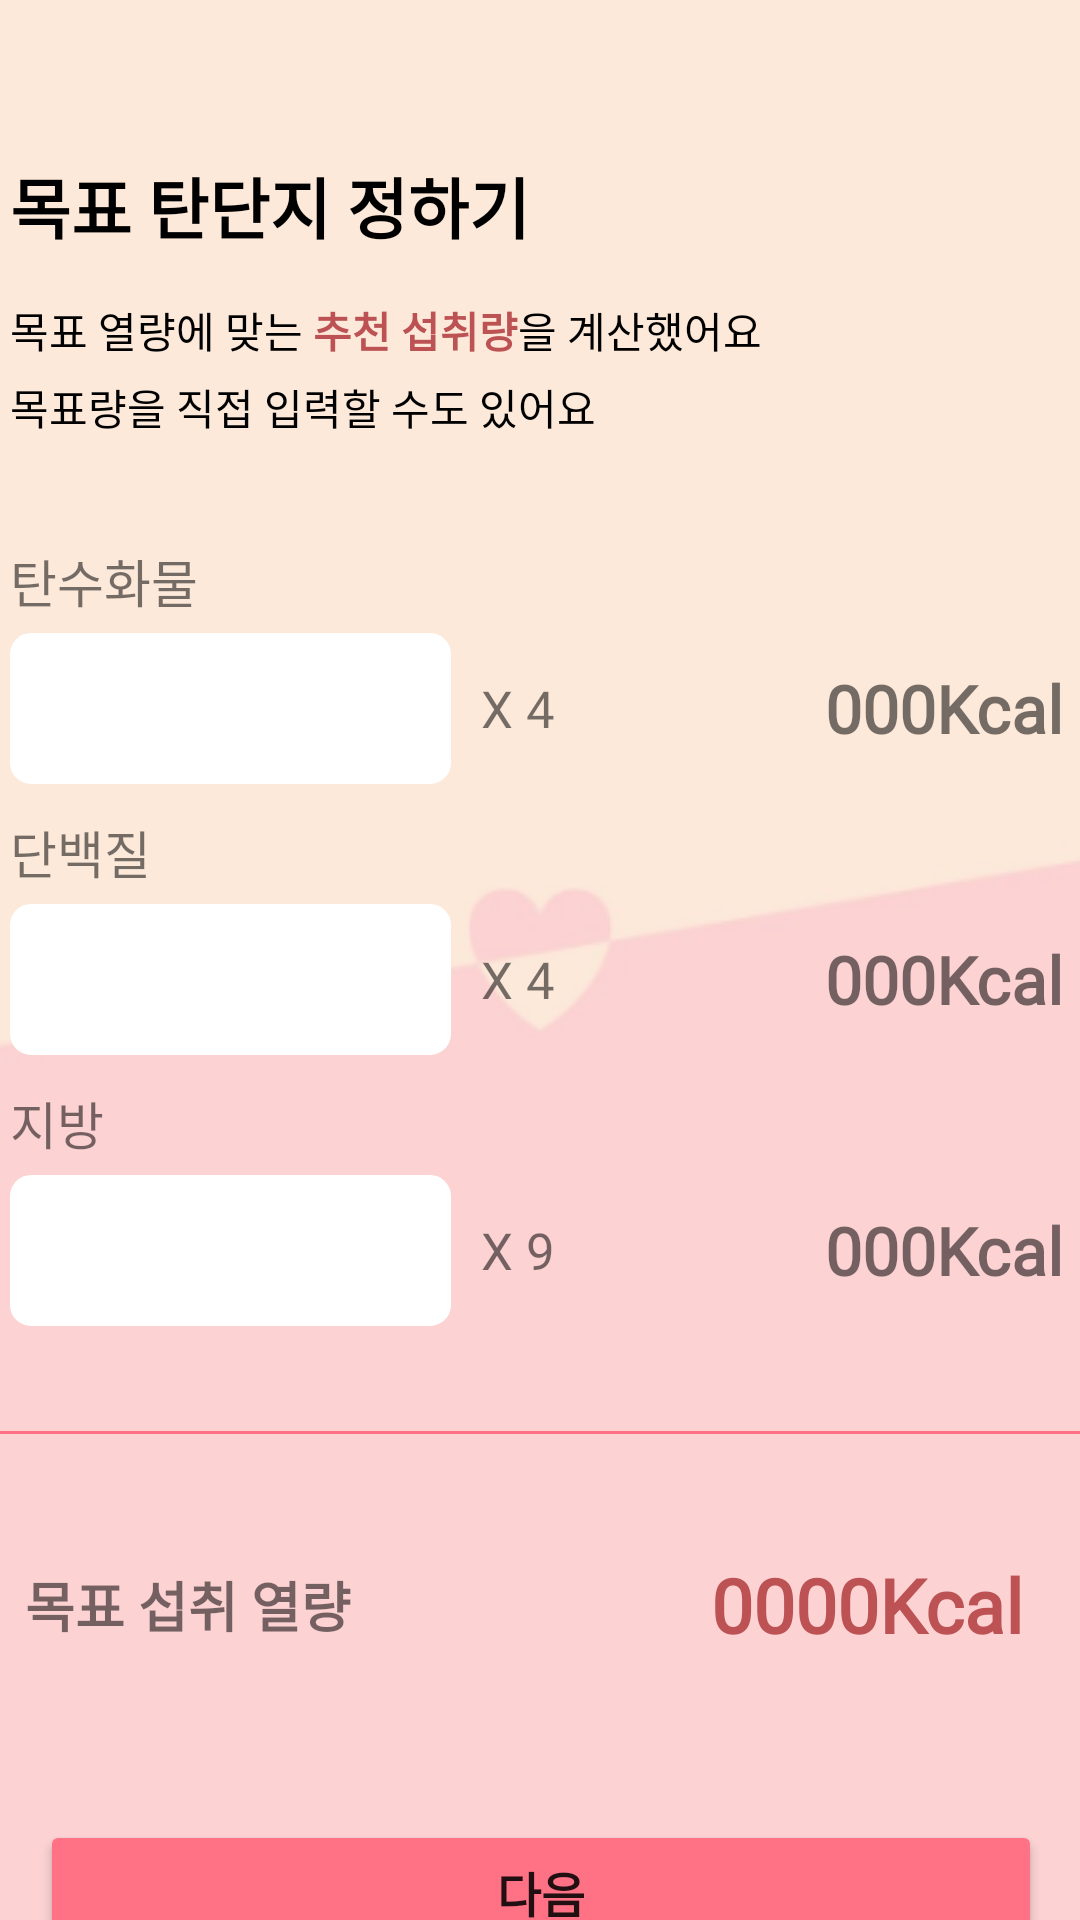

Reconstruct the res/layout file that produces this screen, plus the resources it refers to.
<!-- AndroidManifest.xml: application theme Theme.SubDietApp -->
<!-- res/layout/activity_register_four.xml -->
<?xml version="1.0" encoding="utf-8"?>
<androidx.constraintlayout.widget.ConstraintLayout xmlns:android="http://schemas.android.com/apk/res/android"
    xmlns:app="http://schemas.android.com/apk/res-auto"
    xmlns:tools="http://schemas.android.com/tools"
    android:layout_width="match_parent"
    android:layout_height="match_parent"
    android:background="@drawable/backgroundpink"

    tools:context=".login.RegisterFourActivity">

    <LinearLayout
        android:layout_width="414dp"
        android:layout_height="736dp"
        android:orientation="vertical"
        app:layout_constraintBottom_toBottomOf="parent"
        app:layout_constraintEnd_toEndOf="parent"
        app:layout_constraintStart_toStartOf="parent"
        app:layout_constraintTop_toTopOf="parent">

        <TextView
            android:id="@+id/textView22"
            android:layout_width="match_parent"
            android:layout_height="wrap_content"
            android:layout_marginLeft="30dp"
            android:layout_marginTop="100dp"
            android:text="목표 탄단지 정하기"
            android:fontFamily="@font/nanumeb"

            android:textColor="#000000"
            android:textSize="22sp"
            android:textStyle="bold" />

        <LinearLayout
            android:layout_width="match_parent"
            android:layout_height="wrap_content"
            android:layout_marginTop="15dp"

            android:orientation="horizontal">

            <TextView
                android:id="@+id/textView16"
                android:layout_width="wrap_content"
                android:fontFamily="@font/nanumb"

                android:layout_height="wrap_content"
                android:layout_marginLeft="30dp"
                android:text="목표 열량에 맞는 "
                android:textColor="#000000" />

            <TextView
                android:id="@+id/textView17"
                android:layout_width="wrap_content"
                android:layout_height="wrap_content"
                android:fontFamily="@font/nanumeb"

                android:text="추천 섭취량"
                android:textColor="#bc5253"
                android:textStyle="bold" />

            <TextView
                android:id="@+id/textView18"
                android:layout_width="wrap_content"
                android:layout_height="wrap_content"
                android:text="을 계산했어요"
                android:fontFamily="@font/nanumb"

                android:textColor="#000000" />
        </LinearLayout>

        <TextView
            android:id="@+id/textView24"
            android:layout_width="wrap_content"
            android:layout_height="wrap_content"
            android:layout_marginLeft="30dp"
            android:layout_marginTop="5dp"
            android:fontFamily="@font/nanumb"

            android:text="목표량을 직접 입력할 수도 있어요"
            android:textColor="#000000" />

        <LinearLayout
            android:layout_width="match_parent"
            android:layout_height="wrap_content"
            android:orientation="vertical">

            <TextView
                android:id="@+id/textView25"
                android:layout_width="match_parent"
                android:layout_height="wrap_content"
                android:layout_marginLeft="30dp"
                android:fontFamily="@font/nanumb"

                android:layout_marginTop="35dp"
                android:text="탄수화물"
                android:textSize="17sp" />

            <LinearLayout
                android:layout_width="match_parent"
                android:layout_height="wrap_content"
                android:layout_marginTop="5dp"
                android:orientation="horizontal">

                <EditText
                    android:id="@+id/editCarbs"
                    android:layout_width="wrap_content"
                    android:layout_height="wrap_content"
                    android:layout_marginLeft="30dp"
                    android:background="@drawable/border"
                    android:backgroundTint="#FFFFFF"
                    android:ems="7"
                    android:fontFamily="@font/nanumb"

                    android:inputType="textPersonName"
                    android:padding="13dp"
                    android:textSize="18sp" />

                <TextView
                    android:id="@+id/textView26"
                    android:layout_width="wrap_content"
                    android:fontFamily="@font/nanumr"

                    android:layout_height="wrap_content"
                    android:layout_gravity="center"
                    android:layout_marginLeft="10dp"
                    android:text="X 4"
                    android:textSize="17sp" />

                <TextView
                    android:id="@+id/txtCarbs"
                    android:layout_width="wrap_content"
                    android:layout_height="wrap_content"
                    android:layout_gravity="center"
                    android:fontFamily="@font/nanumeb"

                    android:layout_marginLeft="90dp"
                    android:text="000Kcal"
                    android:textSize="22sp"
                    android:textStyle="bold" />
            </LinearLayout>

            <TextView
                android:id="@+id/textView251"
                android:layout_width="match_parent"
                android:layout_height="wrap_content"
                android:layout_marginLeft="30dp"
                android:layout_marginTop="10dp"
                android:fontFamily="@font/nanumb"

                android:text="단백질"
                android:textSize="17sp" />

            <LinearLayout
                android:layout_width="match_parent"
                android:layout_height="wrap_content"
                android:layout_marginTop="5dp"
                android:orientation="horizontal">

                <EditText
                    android:id="@+id/editProtein"
                    android:layout_width="wrap_content"
                    android:layout_height="wrap_content"
                    android:layout_marginLeft="30dp"
                    android:background="@drawable/border"
                    android:backgroundTint="#FFFFFF"
                    android:fontFamily="@font/nanumb"

                    android:ems="7"
                    android:inputType="textPersonName"
                    android:padding="13dp"
                    android:textSize="18sp" />

                <TextView
                    android:id="@+id/textView261"
                    android:layout_width="wrap_content"
                    android:layout_height="wrap_content"
                    android:layout_gravity="center"
                    android:layout_marginLeft="10dp"
                    android:text="X 4"
                    android:fontFamily="@font/nanumr"

                    android:textSize="17sp" />

                <TextView
                    android:id="@+id/txtProtein"
                    android:layout_width="wrap_content"
                    android:layout_height="wrap_content"
                    android:fontFamily="@font/nanumeb"

                    android:layout_gravity="center"
                    android:layout_marginLeft="90dp"
                    android:text="000Kcal"
                    android:textSize="22sp"
                    android:textStyle="bold" />
            </LinearLayout>


            <TextView
                android:id="@+id/textView252"
                android:layout_width="match_parent"
                android:layout_height="wrap_content"
                android:layout_marginLeft="30dp"
                android:layout_marginTop="10dp"
                android:fontFamily="@font/nanumb"

                android:text="지방"
                android:textSize="17sp" />

            <LinearLayout
                android:layout_width="match_parent"
                android:layout_height="wrap_content"
                android:layout_marginTop="5dp"
                android:orientation="horizontal">

                <EditText
                    android:id="@+id/editFat"
                    android:layout_width="wrap_content"
                    android:layout_height="wrap_content"
                    android:layout_marginLeft="30dp"
                    android:background="@drawable/border"
                    android:backgroundTint="#FFFFFF"
                    android:fontFamily="@font/nanumb"

                    android:ems="7"
                    android:inputType="textPersonName"
                    android:padding="13dp"
                    android:textSize="18sp" />

                <TextView
                    android:id="@+id/textView262"
                    android:layout_width="wrap_content"
                    android:layout_height="wrap_content"
                    android:layout_gravity="center"
                    android:layout_marginLeft="10dp"
                    android:text="X 9"
                    android:fontFamily="@font/nanumr"

                    android:textSize="17sp" />

                <TextView
                    android:id="@+id/txtFat"
                    android:layout_width="wrap_content"
                    android:layout_height="wrap_content"
                    android:layout_gravity="center"
                    android:layout_marginLeft="90dp"
                    android:fontFamily="@font/nanumeb"

                    android:text="000Kcal"
                    android:textSize="22sp"
                    android:textStyle="bold" />
            </LinearLayout>


        </LinearLayout>

        <ImageView
            android:id="@+id/imageView"
            android:layout_width="390dp"
            android:layout_height="1dp"
            android:layout_gravity="center_horizontal"
            android:layout_marginTop="35dp"
            android:layout_marginBottom="20dp"
            app:srcCompat="@drawable/line_pink" />

        <LinearLayout
            android:layout_width="match_parent"
            android:layout_height="wrap_content"
            android:layout_marginLeft="35dp"
            android:gravity="center_vertical"
            android:layout_marginTop="20dp"
            android:orientation="horizontal">

            <TextView
                android:id="@+id/textView21"
                android:layout_width="wrap_content"
                android:layout_height="wrap_content"
                android:text="목표 섭취 열량"
                android:textSize="18sp"
                android:fontFamily="@font/nanumb"

                android:textStyle="bold" />

            <TextView
                android:id="@+id/txtKcal"
                android:layout_width="wrap_content"
                android:layout_height="wrap_content"
                android:layout_marginLeft="120dp"
                android:text="0000Kcal"
                android:textColor="#bc5253"
                android:fontFamily="@font/nanumeb"

                android:textSize="25sp"
                android:textStyle="bold" />

        </LinearLayout>

        <Button
            android:id="@+id/btnNext"
            android:layout_width="match_parent"
            android:layout_height="wrap_content"
            android:layout_marginLeft="40dp"
            android:layout_marginTop="55dp"
            android:layout_marginRight="40dp"
            android:backgroundTint="#FF7285"
            android:paddingTop="12dp"
            android:paddingBottom="12dp"
            android:text="다음"
            android:textSize="16sp"
            android:textStyle="bold"
            android:fontFamily="@font/nanumeb"

            app:cornerRadius="20dp"
            tools:layout_editor_absoluteX="341dp"
            tools:layout_editor_absoluteY="397dp" />


    </LinearLayout>

</androidx.constraintlayout.widget.ConstraintLayout>
<!-- resources referenced by this layout -->
<resources>
  <!-- drawable backgroundpink: png bitmap (drawable, 6748 bytes) -->
  <!-- drawable border (drawable) -->
  <?xml version="1.0" encoding="utf-8"?>
  <shape xmlns:android="http://schemas.android.com/apk/res/android"
      android:shape="rectangle">
      <solid android:color="#FFFFFF"/>
      <corners android:radius="6dp"/>
      <stroke android:color="#FFFFFF" android:width="2dp" />
  </shape>
  <!-- drawable line_pink (drawable) -->
  <?xml version="1.0" encoding="utf-8"?>
  <shape
      android:shape="rectangle"
      xmlns:android="http://schemas.android.com/apk/res/android">
      <solid android:color="#FF7285" />
  </shape>
  <style name="Theme.SubDietApp" parent="Theme.AppCompat.DayNight.DarkActionBar">
          <item name="windowNoTitle">true</item>
          
          <item name="colorPrimary">@color/purple_500</item>
          <item name="colorPrimaryVariant">@color/purple_700</item>
          <item name="colorOnPrimary">@color/white</item>
          
          <item name="colorSecondary">@color/teal_200</item>
          <item name="colorSecondaryVariant">@color/teal_700</item>
          <item name="colorOnSecondary">@color/black</item>
          
          <item name="android:statusBarColor" tools:targetApi="l">?attr/colorPrimaryVariant</item>
          
      </style>
  <color name="purple_500">#FF6200EE</color>
  <color name="purple_700">#FF3700B3</color>
  <color name="white">#FFFFFFFF</color>
  <color name="teal_200">#FF03DAC5</color>
  <color name="teal_700">#FF018786</color>
  <color name="black">#FF000000</color>
</resources>
